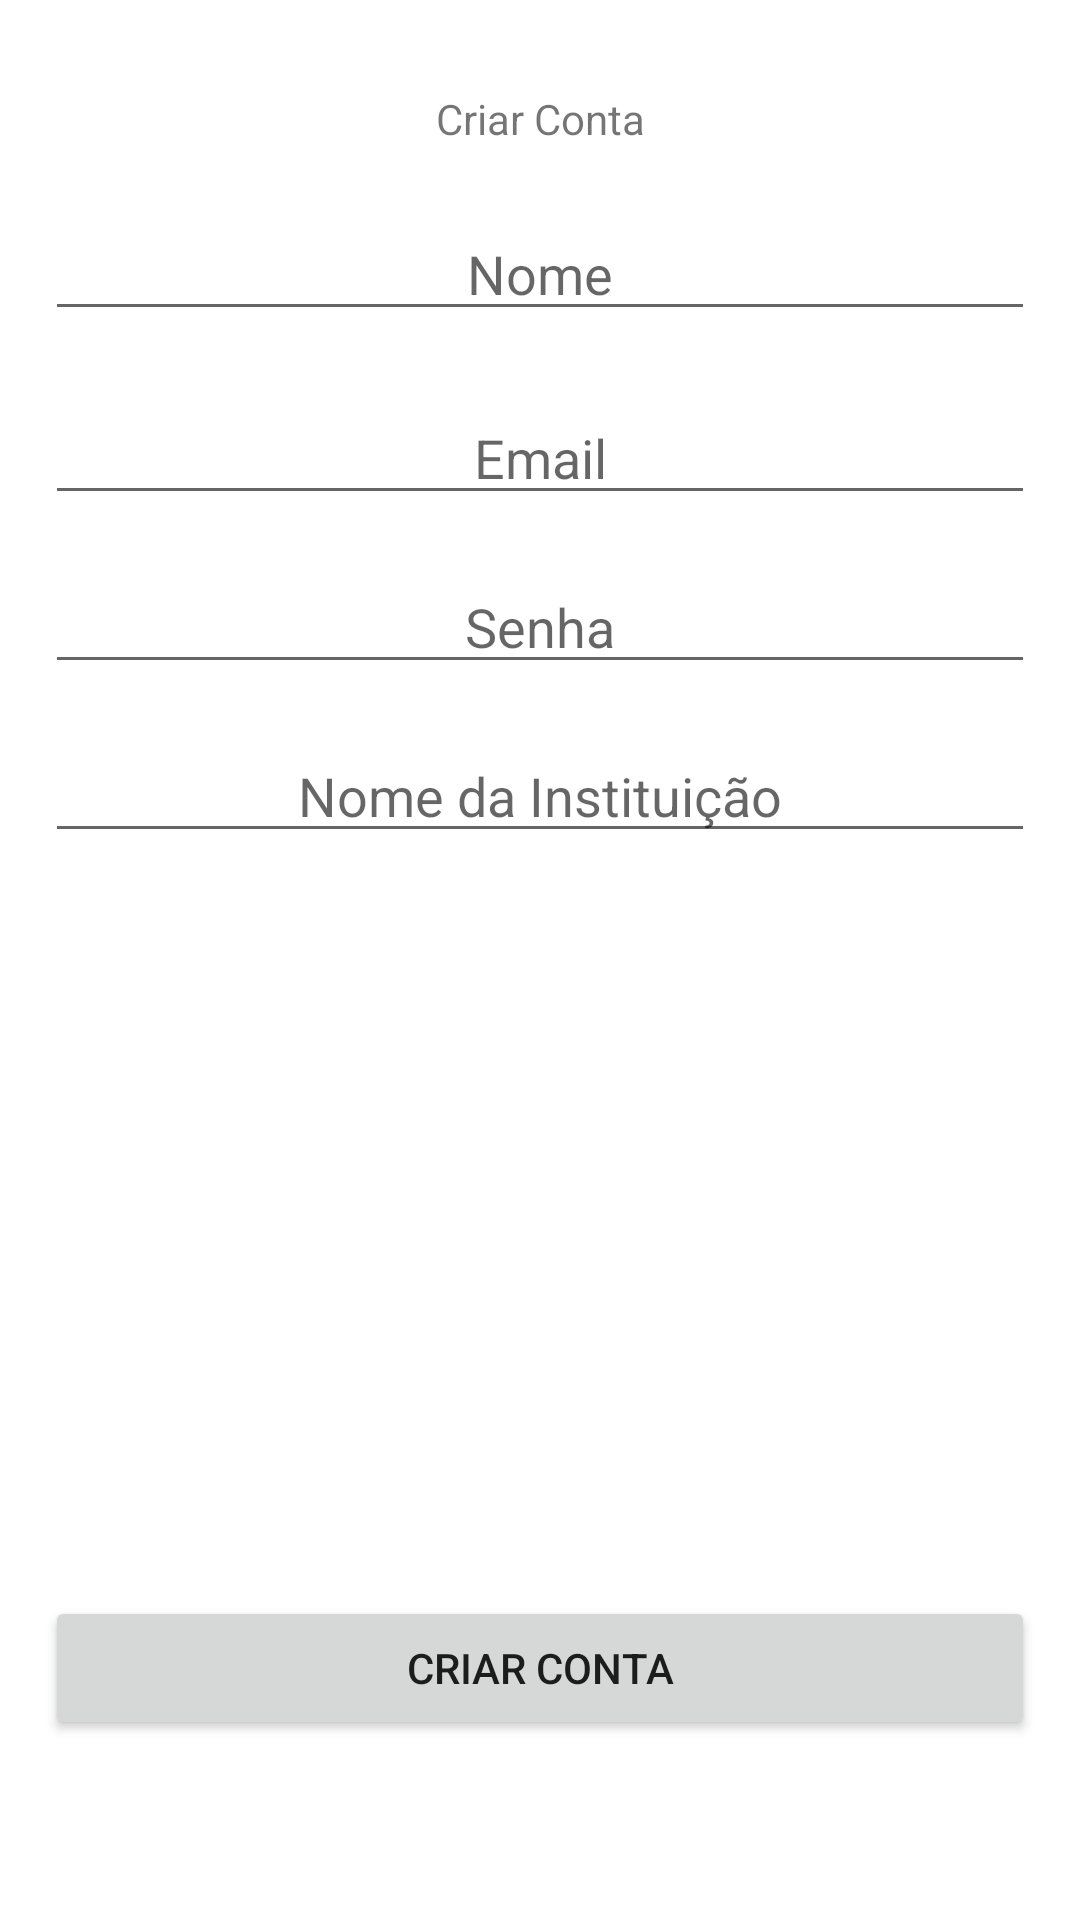

The Android layout XML behind this screen, and the referenced resources:
<!-- AndroidManifest.xml: application theme Theme.Guardapaginas -->
<!-- res/layout/activity_new_account.xml -->
<?xml version="1.0" encoding="utf-8"?>
<androidx.constraintlayout.widget.ConstraintLayout xmlns:android="http://schemas.android.com/apk/res/android"
    xmlns:app="http://schemas.android.com/apk/res-auto"
    xmlns:tools="http://schemas.android.com/tools"
    android:layout_width="match_parent"
    android:layout_height="match_parent"
    tools:context=".NewAccount">

    <TextView
        android:id="@+id/textView34"
        android:layout_width="wrap_content"
        android:layout_height="wrap_content"
        android:layout_marginStart="15dp"
        android:layout_marginTop="30dp"
        android:layout_marginEnd="15dp"
        android:text="Criar Conta"
        app:layout_constraintEnd_toEndOf="parent"
        app:layout_constraintStart_toStartOf="parent"
        app:layout_constraintTop_toTopOf="parent" />

    <EditText
        android:id="@+id/newNameInput"
        android:layout_width="match_parent"
        android:layout_height="wrap_content"
        android:layout_marginStart="15dp"
        android:layout_marginTop="20dp"
        android:layout_marginEnd="15dp"
        android:ems="10"
        android:hint="Nome"
        android:inputType="textPersonName"
        android:textAlignment="center"
        app:layout_constraintEnd_toEndOf="parent"
        app:layout_constraintStart_toStartOf="parent"
        app:layout_constraintTop_toBottomOf="@+id/textView34" />

    <EditText
        android:id="@+id/newEmailInput"
        android:layout_width="match_parent"
        android:layout_height="wrap_content"
        android:layout_marginStart="15dp"
        android:layout_marginTop="20dp"
        android:layout_marginEnd="15dp"
        android:ems="10"
        android:hint="Email"
        android:inputType="textPersonName"
        android:textAlignment="center"
        app:layout_constraintEnd_toEndOf="parent"
        app:layout_constraintStart_toStartOf="parent"
        app:layout_constraintTop_toBottomOf="@+id/newNameInput" />

    <EditText
        android:id="@+id/newPasswordInput"
        android:layout_width="match_parent"
        android:layout_height="wrap_content"
        android:layout_marginStart="15dp"
        android:layout_marginTop="15dp"
        android:layout_marginEnd="15dp"
        android:ems="10"
        android:hint="Senha"
        android:inputType="textPassword"
        android:textAlignment="center"
        app:layout_constraintEnd_toEndOf="parent"
        app:layout_constraintStart_toStartOf="parent"
        app:layout_constraintTop_toBottomOf="@+id/newEmailInput" />

    <EditText
        android:id="@+id/nameOfInstitutionInput"
        android:layout_width="match_parent"
        android:layout_height="wrap_content"
        android:layout_marginStart="15dp"
        android:layout_marginTop="15dp"
        android:layout_marginEnd="15dp"
        android:ems="10"
        android:hint="Nome da Instituição"
        android:inputType="textPersonName"
        android:textAlignment="center"
        app:layout_constraintEnd_toEndOf="parent"
        app:layout_constraintStart_toStartOf="parent"
        app:layout_constraintTop_toBottomOf="@+id/newPasswordInput" />

    <Button
        android:id="@+id/btnCreateAccount"
        android:layout_width="match_parent"
        android:layout_height="wrap_content"
        android:layout_marginStart="15dp"
        android:layout_marginEnd="15dp"
        android:layout_marginBottom="60dp"
        android:text="Criar Conta"
        app:layout_constraintBottom_toBottomOf="parent"
        app:layout_constraintEnd_toEndOf="parent"
        app:layout_constraintStart_toStartOf="parent" />
</androidx.constraintlayout.widget.ConstraintLayout>
<!-- resources referenced by this layout -->
<resources>
  <style name="Theme.Guardapaginas" parent="Theme.MaterialComponents.DayNight.DarkActionBar">
          
          <item name="colorPrimary">@color/purple_500</item>
          <item name="colorPrimaryVariant">@color/purple_700</item>
          <item name="colorOnPrimary">@color/white</item>
          
          <item name="colorSecondary">@color/teal_200</item>
          <item name="colorSecondaryVariant">@color/teal_700</item>
          <item name="colorOnSecondary">@color/black</item>
          
          <item name="android:statusBarColor">?attr/colorPrimaryVariant</item>
          
      </style>
  <color name="purple_500">#FF6200EE</color>
  <color name="purple_700">#FF3700B3</color>
  <color name="white">#FFFFFFFF</color>
  <color name="teal_200">#FF03DAC5</color>
  <color name="teal_700">#FF018786</color>
  <color name="black">#FF000000</color>
</resources>
